Run: headless pygame with SDL's dummy video driver; simulated clock (each Clock.tick advances the game by its frame time, no real sleeping); random seed 0; keys injected as events and as key.get_pressed() state; no mouse input.
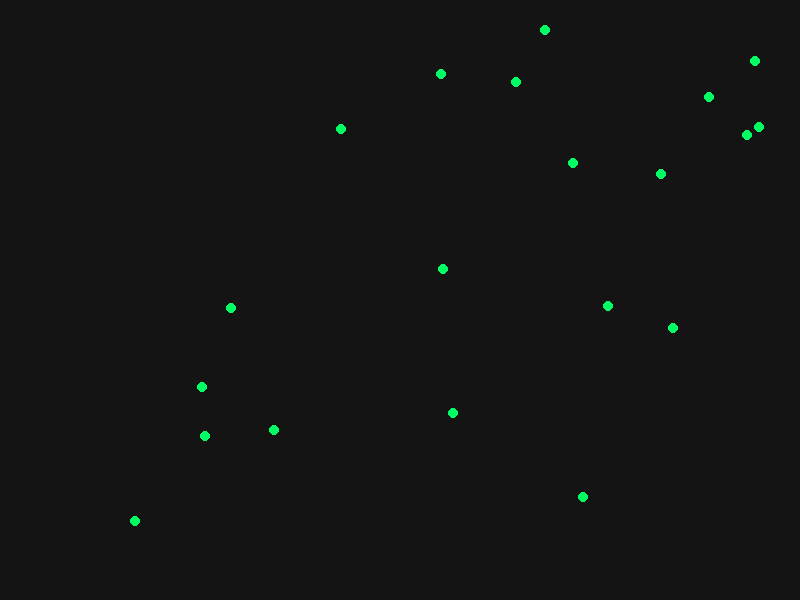
Frame 1 of 4 · flips 1–60 · no input
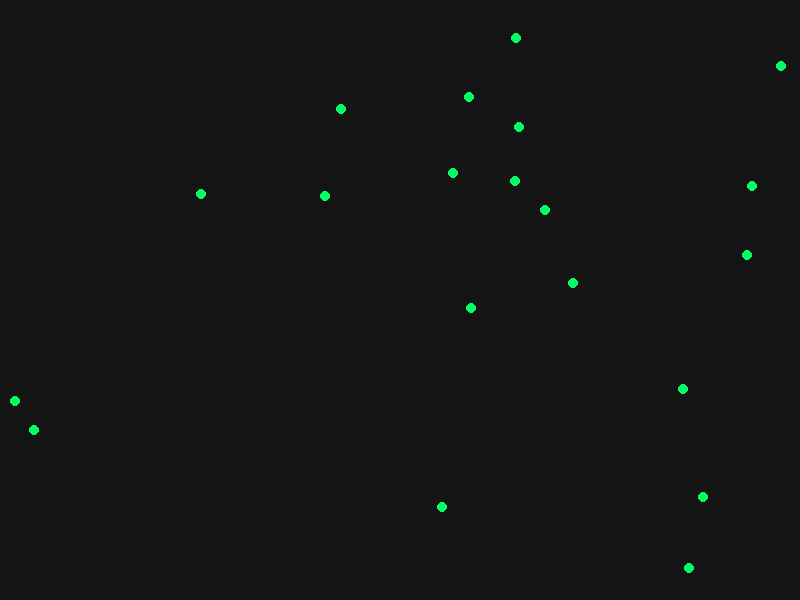
Frame 2 of 4 · flips 61–180 · tapped SPACE, RETURN · held RIGHT (→), D
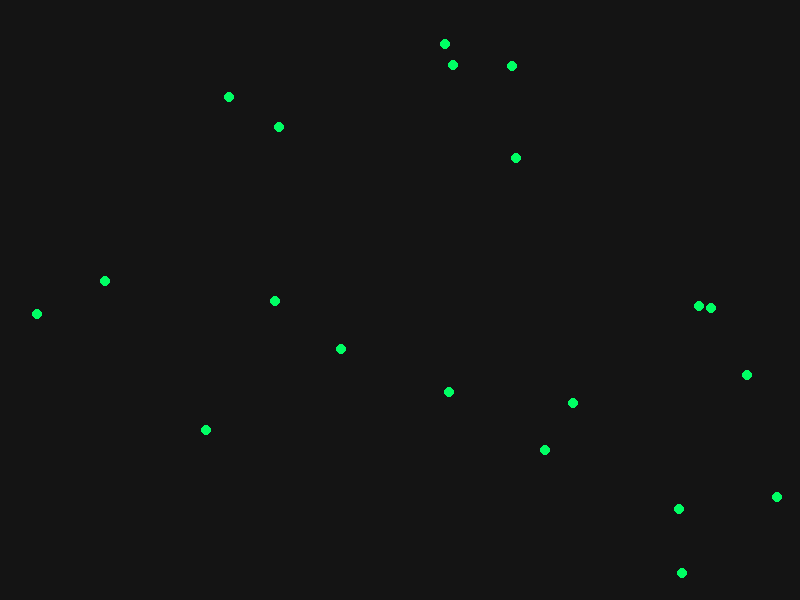
Frame 3 of 4 · flips 181–300 · held DOWN (↓), S
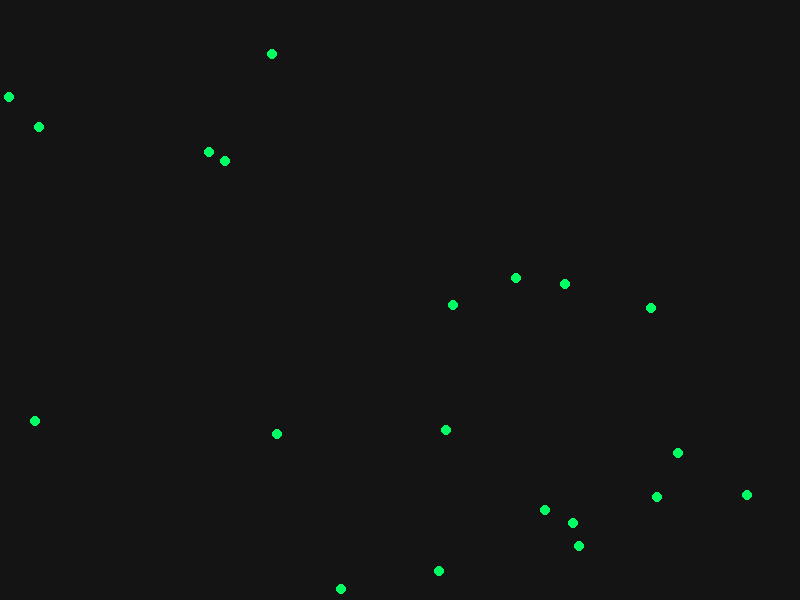
Frame 4 of 4 · flips 301–420 · held LEFT (←), A, UP (↑), W

The pygame program that drew these frames:

import pygame
import random

pygame.init()

WIDTH = 800
HEIGHT = 600

screen = pygame.display.set_mode((WIDTH, HEIGHT))
pygame.display.set_caption("Autonomous Agent Sandbox")

clock = pygame.time.Clock()

agents = []

for i in range(20):
    agents.append([
        random.randint(0, WIDTH),
        random.randint(0, HEIGHT),
        random.randint(-2, 2),
        random.randint(-2, 2)
    ])

running = True

while running:

    screen.fill((20, 20, 20))

    for event in pygame.event.get():
        if event.type == pygame.QUIT:
            running = False

    for agent in agents:

        agent[0] += agent[2]
        agent[1] += agent[3]

        if agent[0] <= 0 or agent[0] >= WIDTH:
            agent[2] *= -1

        if agent[1] <= 0 or agent[1] >= HEIGHT:
            agent[3] *= -1

        pygame.draw.circle(screen, (0, 255, 100), (agent[0], agent[1]), 5)

    pygame.display.flip()
    clock.tick(60)

pygame.quit()
